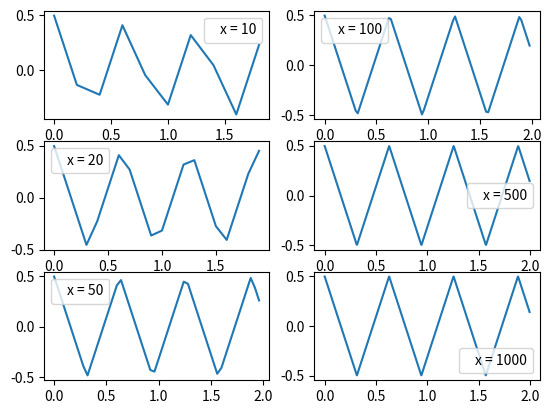

Source code (Python):
import numpy as np
import matplotlib.pyplot as plt


def fourier_series_square(t, frequency, amplitude, num_terms):
    result = []
    for current_t in t:
        term = 0
        for k in range(1, num_terms + 1):
            bk = 0 if k%2 == 0 else (2/(k * np.pi))**2 
            term += bk * np.cos(k * frequency * current_t)
        result.append(term)
        
    return result

# Parametri della forma d'onda quadra
frequency = 10.0  # Frequenza della forma d'onda in Hertz
amplitude = 1.0  # Ampiezza della forma d'onda


num_term = 100
intervals = [10, 20, 50, 100, 500, 1000]

fig, axs = plt.subplots(3, 2)

for i, interval in enumerate(intervals):
    t = np.linspace(0, 2, interval, endpoint=False)

    res = fourier_series_square(t, frequency, amplitude, num_term)
   
    line, = axs[i%3, i//3].plot(t, res, label=f'x = {interval}')
    axs[i % 3, i // 3].legend(handles=[line], handlelength=0)


plt.show()

